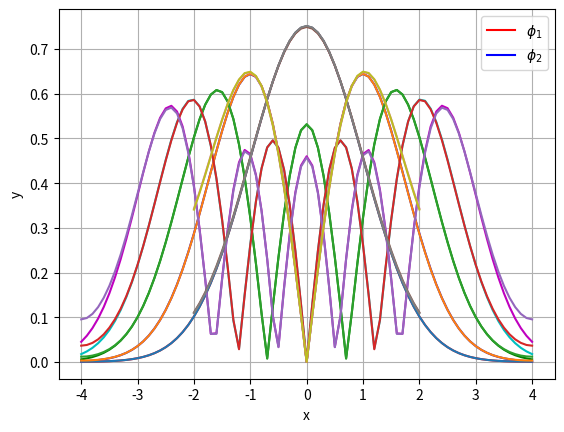

Write the Python code that produced this figure.
import numpy as np
import scipy.linalg as la
import matplotlib.pyplot as plt
from scipy.integrate import odeint, solve_bvp, simpson, solve_ivp
from scipy.sparse.linalg import eigs


# ============================  (A) =============================

# def shoot2 (phi, x, beta):
#     # return phi_1' and phi_2'
#     return phi[1], (x ** 2 - beta) * phi[0]
#
#
# tol = 1e-6  # define a tolerance level
# col = ['r', 'b', 'g', 'c', 'm', 'k']  # eigenfunc colors
# L = 4
# xshoot = np.arange (-L, L + 0.1, 0.1)  # x values for the integration with step size of 0.1
# K = 1  # Constant K given in the problem
# beta_start = 0.1  # beginning value of beta
#
# eigenFunctions = []
# eigenValues = []
#
# for modes in range (1, 6):  # begin mode loop
#     beta = beta_start  # initial value of eigenvalue beta
#     dbeta = 0.2  # default step size in beta
#
#     for _ in range (1000):  # begin convergence loop for beta
#
#         # Update initial conditions based on beta (ε_n)
#         initialConditions = [1, np.sqrt (K * L ** 2 - beta)]
#
#         # Integrate the ODE using the current initial conditions and beta
#         y = odeint (shoot2, initialConditions, xshoot, args=(beta,))
#
#         if abs (y[-1, 1] + np.sqrt (K * L ** 2 - beta) * y[-1, 0]) < tol:  # check for convergence at x = L
#             break  # exit the convergence loop once eigenvalue is found
#
#         # Adjust beta based on the boundary value at x = L
#         if (-1) ** (modes + 1) * (y[-1, 1] + np.sqrt (K * L ** 2 - beta) * y[-1, 0]) > 0:
#             beta += dbeta
#         else:
#             beta -= dbeta
#             dbeta /= 2
#
#     beta_start = beta + 0.1  # adjust starting beta for next mode
#
#     # Normalization
#     norm = np.trapz (y[:, 0] ** 2, xshoot)  # calculate the normalization
#
#     # save found values
#     eigenValues.append (beta)
#     eigenFunction = abs (y[:, 0] / np.sqrt (norm))
#     eigenFunctions.append (eigenFunction)
#
#     # plot
#     plt.plot (xshoot, eigenFunction, col[modes - 1])  # plot modes
#
# # plt.axis ([-5, 5, -1, 1])
# plt.xlabel ("x")
# plt.ylabel ("y")
# plt.legend (["$\\phi_1$", "$\\phi_2$", "$\\phi_3$", "$\\phi_4$", "$\\phi_5$"], loc="upper right")
# plt.grid ()
# plt.show ()
#
# A1 = np.column_stack (eigenFunctions)
# A2 = eigenValues

def shoot2 (x, phi, beta):
    # Return phi_1' and phi_2'
    return [phi[1], (x ** 2 - beta) * phi[0]]


tol = 1e-6  # Define a tolerance level
col = ['r', 'b', 'g', 'c', 'm', 'k']  # Eigenfunction colors
L = 4
xshoot = np.arange (-L, L + 0.1, 0.1)  # x values for integration with step size of 0.1
K = 1  # Constant K given in the problem
beta_start = 0.1  # Beginning value of beta

eigenFunctions = []
eigenValues = []

for modes in range (1, 6):  # Begin mode loop
    beta = beta_start  # Initial value of eigenvalue beta
    dbeta = 0.2  # Default step size in beta

    for _ in range (1000):  # Begin convergence loop for beta

        # Update initial conditions based on beta (ε_n)
        initialConditions = [1, np.sqrt (K * L ** 2 - beta)]

        # Integrate the ODE using solve_ivp with the current initial conditions and beta
        sol = solve_ivp (shoot2, [-L, L + 0.1], initialConditions, args=(beta,), t_eval=xshoot)

        if abs (sol.y[1, -1] + np.sqrt (K * L ** 2 - beta) * sol.y[0, -1]) < tol:  # Check for convergence at x = L
            break  # Exit the convergence loop once eigenvalue is found

        # Adjust beta based on the boundary value at x = L
        if (-1) ** (modes + 1) * (sol.y[1, -1] + np.sqrt (K * L ** 2 - beta) * sol.y[0, -1]) > 0:
            beta += dbeta
        else:
            beta -= dbeta
            dbeta /= 2

    beta_start = beta + 0.1  # Adjust starting beta for the next mode

    # Normalization
    norm = np.trapz (sol.y[0] ** 2, sol.t)  # Calculate the normalization

    # Save found values
    eigenValues.append (beta)
    eigenFunction = abs (sol.y[0] / np.sqrt (norm))
    eigenFunctions.append (eigenFunction)

    # Plot
    plt.plot (sol.t, eigenFunction, col[modes - 1])  # Plot modes

plt.xlabel ("x")
plt.ylabel ("y")
plt.legend (["$\\phi_1$", "$\\phi_2$", "$\\phi_3$", "$\\phi_4$", "$\\phi_5$"], loc="upper right")
plt.grid ()
plt.show ()

A1 = np.column_stack (eigenFunctions)
A2 = eigenValues

print("A1", A1)
print("A2", A2)

# ========================== (B) ==========================

# HW 3 - Part b
L = 4
dx = 0.1
x = np.arange (-L, L + dx, dx)
N = len (x) - 2

A = np.zeros ((N, N))
for j in range (N):
    A[j, j] = -2 - (x[j + 1] ** 2) * (dx ** 2)

for j in range (N - 1):
    A[j, j + 1] = 1
    A[j + 1, j] = 1

A_1 = A

A_2 = np.zeros ((N, N))
A_2[0, 0] = 4 / 3
A_2[0, 1] = - 1 / 3

A_3 = np.zeros ((N, N))
A_3[N - 1, N - 2] = - 1 / 3
A_3[N - 1, N - 1] = 4 / 3

A = A_1 + A_2 + A_3
A = A / (dx ** 2)

# Compute eigenvalues and eigenvectors
D, V = eigs (- A, k=5, which='SM')

# calculate the bc's
phi_0 = 4 / 3 * V[0, :] - 1 / 3 * V[1, :]
phi_n = - 1 / 3 * V[-2, :] + 4 / 3 * V[-1, :]

# append to the side
V = np.vstack ((phi_0, V, phi_n))

# normalize and plot
for i in range (5):
    norm = np.trapz (V[:, i] ** 2, x)  # calculate the normalization
    V[:, i] = abs (V[:, i] / np.sqrt (norm))

    plt.plot (x, V[:, i])

plt.legend (["$\\phi_1$", "$\\phi_2$", "$\\phi_3$", "$\\phi_4$", "$\\phi_5$"], loc="upper right")
plt.show ()

# assign to A3 and A4
A3 = V
A4 = D


print("A3", A3)
print("A4", A4)


# =================================(c)=====================================

# HW 3 - Part c

# Define differential equation
def shoot_eq(x, phi, epsilon, gamma):
    # return phi', phi''
    return [phi[1],
            (gamma * phi[0] ** 2 + x**2 - epsilon) * phi[0]]


# Parameters
tol = 1e-6
L = 2
dx = 0.1
xshoot = np.arange(-L, L + dx, dx)  # range of x values
gamma_values = [0.05, - 0.05]

# Setting matrix
A5, A7 = np.zeros((len(xshoot), 2)), np.zeros((len(xshoot), 2))
A6, A8 = np.zeros(2), np.zeros(2)

# Gamma loops
for gamma in gamma_values:
    epsilon_start = 0.1
    A = 1e-6

    # main loop
    for modes in range(1, 3):
        dA = 0.01

        # Iterations to adjust A
        for _ in range(100):
            epsilon = epsilon_start
            depsilon = 0.2

            # Iterations to adjust epsilon
            for i in range(100):
                # initial conditions
                phi0 = [A, np.sqrt(L**2 - epsilon) * A]

                # Solve the ODE
                ans = solve_ivp(
                    lambda x, phi: shoot_eq(x, phi, epsilon, gamma),
                    [xshoot[0], xshoot[-1]],
                    phi0,
                    t_eval=xshoot
                    )
                phi_sol = ans.y.T
                x_sol = ans.t

                # Check boundary condition
                bc = phi_sol[-1, 1] + np.sqrt(L**2 - epsilon) * phi_sol[-1, 0]
                if abs(bc) < tol:
                    break

                # Adjust to steps of epsilon
                if (-1) ** (modes + 1) * bc > 0:
                    epsilon += depsilon
                else:
                    epsilon -= depsilon
                    depsilon /= 2

            # Check whether it is focused
            integral = simpson(phi_sol[:, 0]**2, x=x_sol)
            if abs(integral - 1) < tol:
                break

            # Adjust to steps of A
            if integral < 1:
                A += dA
            else:
                A -= dA
                dA /= 2

        # Adjust to epsilon_start
        epsilon_start = epsilon + 0.2

        # Input results of eigenfuncitons & eigenvalues
        if gamma > 0:
            A5[:, modes - 1] = np.abs(phi_sol[:, 0])
            A6[modes - 1] = epsilon

        else:
            A7[:, modes - 1] = np.abs(phi_sol[:, 0])
            A8[modes - 1] = epsilon

plt.plot(xshoot, A5)
plt.plot(xshoot, A7)
plt.legend(["$\\phi_1$", "$\\phi_2$"], loc="upper right")
print("A5", A5)
print("A7", A7)

print("A6:")
print(A6)
print("A8:")
print(A8)
plt.show()


# =========================== (D) ==========================
def hwl_rhs_a (x, y, beta):
    return [y[1], (x ** 2 - beta) * y[0]]


L = 2
x_span = [-L, L]
beta = 1
A = 1
y0 = [A, np.sqrt (L ** 2 - beta) * A]
tols = [1e-4, 1e-5, 1e-6, 1e-7, 1e-8, 1e-9, 1e-10]

dt45, dt23, dtRadav, dtBDF = [], [], [], []

for tol in tols:
    options = {'rtol': tol, 'atol': tol}

    sol45 = solve_ivp (hwl_rhs_a, x_span, y0, method='RK45', args=(beta,), **options)
    sol23 = solve_ivp (hwl_rhs_a, x_span, y0, method='RK23', args=(beta,), **options)
    solRadav = solve_ivp (hwl_rhs_a, x_span, y0, method='Radau', args=(beta,), **options)
    solBDF = solve_ivp (hwl_rhs_a, x_span, y0, method='BDF', args=(beta,), **options)

    # calculate avg time steps, for each method
    dt45.append (np.mean (np.diff (sol45.t)))
    dt23.append (np.mean (np.diff (sol23.t)))
    dtRadav.append (np.mean (np.diff (solRadav.t)))
    dtBDF.append (np.mean (np.diff (solBDF.t)))

# perform linear regression (log - log) to determine slopes
fit45 = np.polyfit (np.log (dt45), np.log (tols), 1)
fit23 = np.polyfit (np.log (dt23), np.log (tols), 1)
fitRadav = np.polyfit (np.log (dtRadav), np.log (tols), 1)
fitBDF = np.polyfit (np.log (dtBDF), np.log (tols), 1)

# extract slopes
slope45 = fit45[0]
slope23 = fit23[0]
slopeRadav = fitRadav[0]
slopeBDF = fitBDF[0]

A9 = np.array ([[slope45], [slope23], [slopeRadav], [slopeBDF]])


print ("A9:", A9)


# ========================== E ==========================

# HW 3 - Part e
# Define first five Gauss-Hermite polynomial
def H0 (x):
    return np.ones_like (x)


def H1 (x):
    return 2 * x


def H2 (x):
    return 4 * (x ** 2) - 2


def H3 (x):
    return 8 * (x ** 3) - 12 * x


def H4 (x):
    return 16 * (x ** 4) - 48 * (x ** 2) + 12


def factorial (n):
    result = 1
    for i in range (1, n + 1):
        result *= i
    return result


# Define x range
L = 4
dx = 0.1
x = np.arange (-L, L + dx, dx)

# Create matrix h
h = np.column_stack ([H0 (x), H1 (x), H2 (x), H3 (x), H4 (x)])

phi = np.zeros (h.shape)

# solve for phi(exact)
for j in range (5):
    phi[:, j] = ((np.exp (- (x ** 2) / 2) * h[:, j]) /
                 np.sqrt (factorial (j) * (2 ** j) * np.sqrt (np.pi))
                 )

erps_a = np.zeros (5)
erps_b = np.zeros (5)

er_a = np.zeros (5)
er_b = np.zeros (5)

for j in range (5):  # Compute errors
    # compute eigen func
    erps_a[j] = np.trapz ((abs (A1[:, j])) - (abs (phi[:, j])) ** 2, x=x)
    erps_b[j] = np.trapz ((abs (A3[:, j])) - (abs (phi[:, j])) ** 2, x=x)

    # compute eigen values
    er_a[j] = 100 * (abs (A2[j] - (2 * (j + 1) - 1)) / (2 * (j + 1) - 1))
    er_b[j] = 100 * (abs (A4[j] - (2 * (j + 1) - 1)) / (2 * (j + 1) - 1))

A10 = erps_a
A11 = er_a

A12 = erps_b
A13 = er_b


print ("A10: ", A10)
print ("A11: ", A11)

print ("A12:", A12)
print ("A13", A13)
